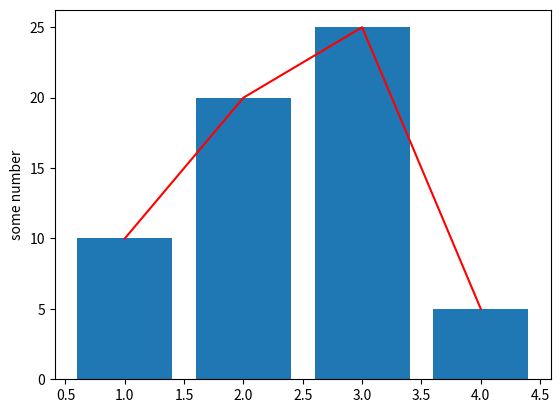

Python code for this plot:
import matplotlib.pyplot as plt
from abc import ABC, abstractmethod

# Абстрактний метод продукту


class Chart(ABC):

    @abstractmethod
    def draw(self):
        pass

# Конкретні класи продуктів


class LineChart(Chart):
    def draw(self):
        plt.plot([1, 2, 3, 4], [10, 20, 25, 5], color="red")
        plt.ylabel("some numbers")


class BarChart(Chart):
    def draw(self):
        plt.bar([1, 2, 3, 4], [10, 20, 25, 5])
        plt.ylabel("some number")


class ChartFactory(ABC):
    @abstractmethod
    def create_chart(self):
        pass

    def draw_chart(self):
        chart = self.create_chart()
        chart.draw()
        # plt.show()


class LineChartFactory(ChartFactory):

    def create_chart(self):
        return LineChart()


class BarChartFactory(ChartFactory):

    def create_chart(self):
        return BarChart()


class Client:
    def __init__(self,factory):
        self.factory = factory

    def draw_char(self):
        self.factory.draw_chart()


if __name__ == '__main__':

    line_factory = Client(LineChartFactory())
    line_factory.draw_char()

    bar_factory = Client(BarChartFactory())
    bar_factory.draw_char()
    plt.show()